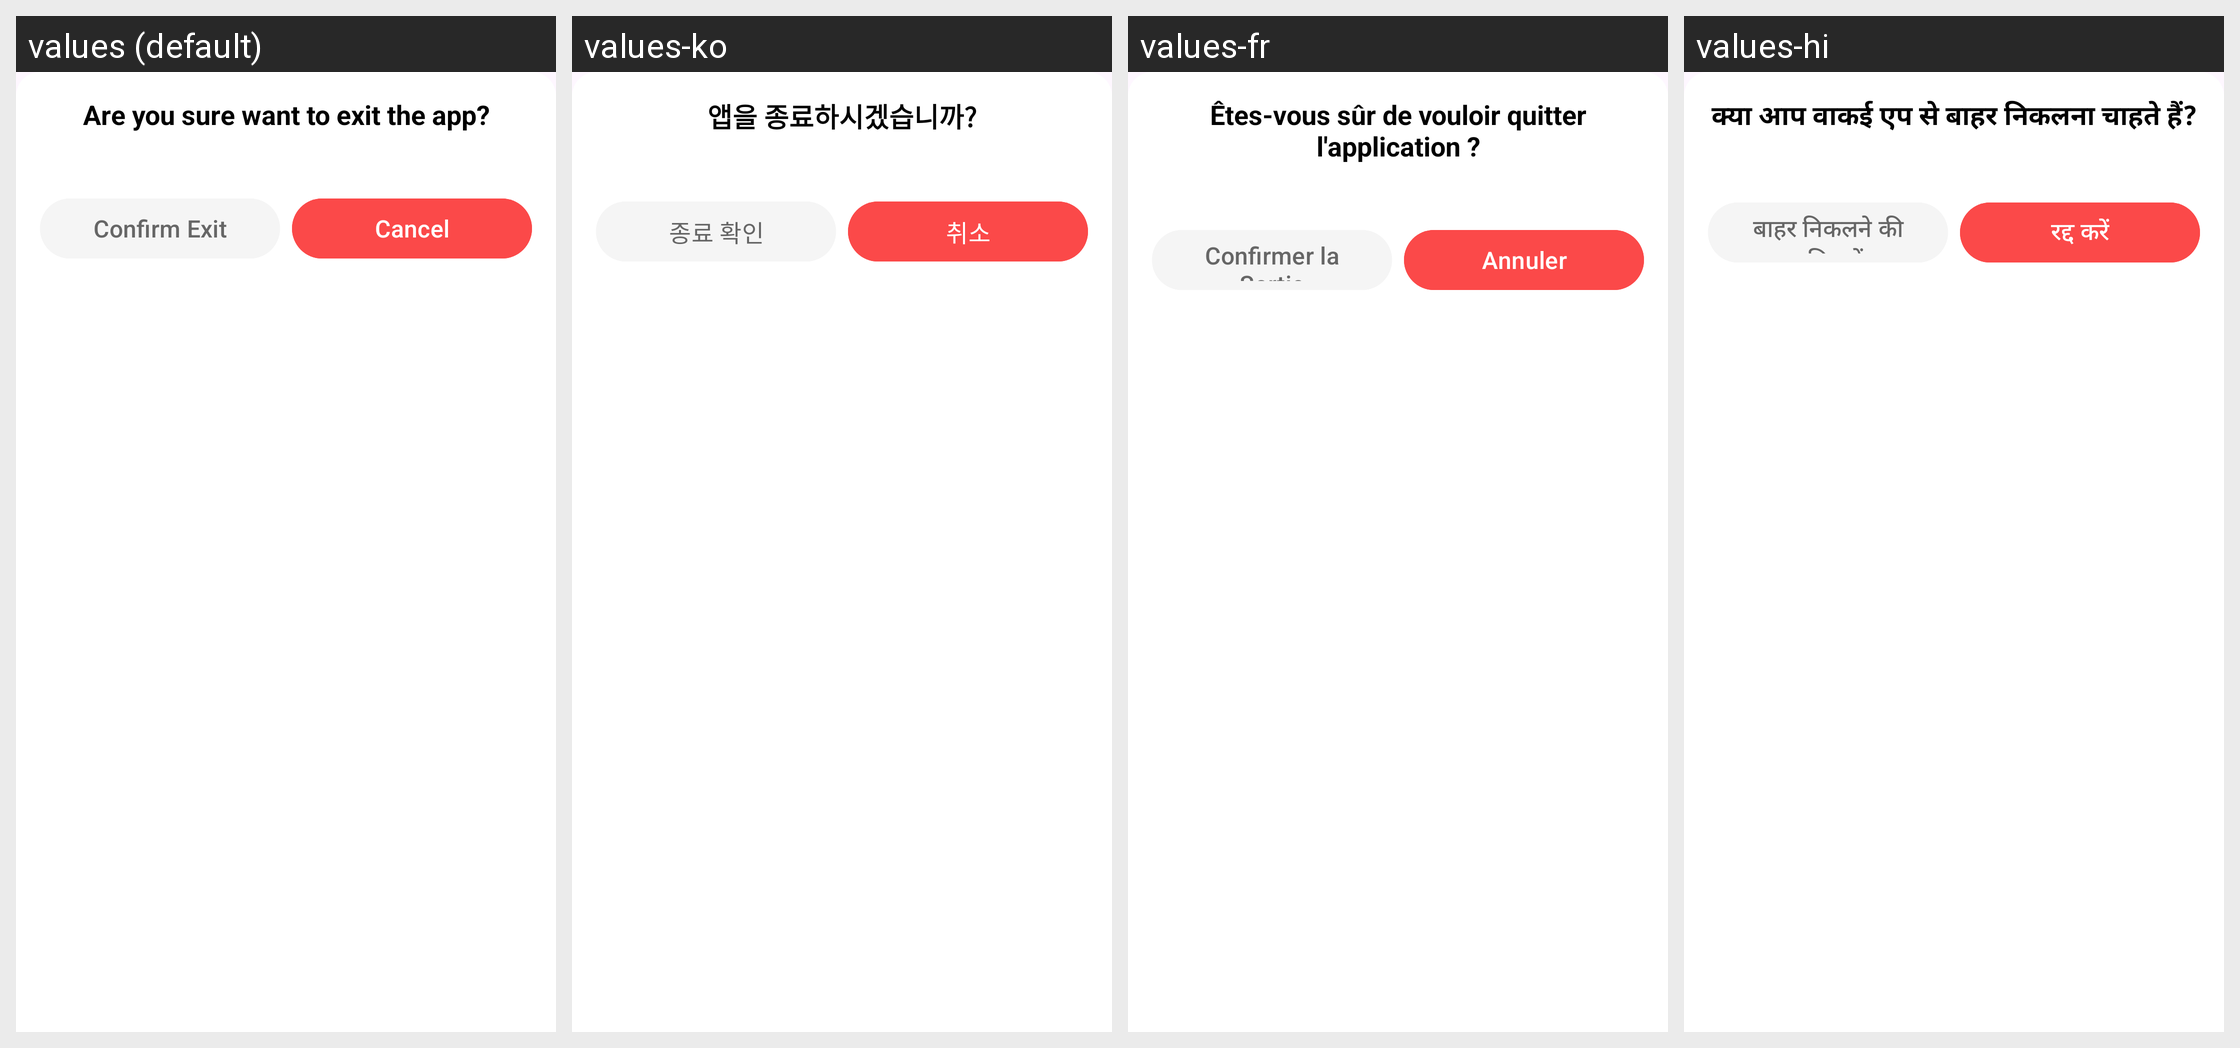

Strings drawn on this Android screen and how each of the app's shown locales translates them:
Android screen res/layout/layout_exit_business_dialog.xml rendered under 4 locales, left to right: values (default), values-ko, values-fr, values-hi. Device: Nexus 5 (rendered at 1080×1920; each locale shown at half size, 540×960, under a caption strip naming it); theme Theme.PDFViewer.
Other locales in the repository, not shown: values-de, values-es, values-in, values-ja, values-pt-rBR, values-ru, values-th, values-vi, values-zh-rCN, values-zh-rHK, values-zh-rMO, values-zh-rTW.
Strings drawn on this screen, with the default value and each locale's value (text and hints the layout hard-codes, and strings that could not be matched under every locale, appear in the picture but are not listed):

exit_app_dialog_title
  values: Are you sure want to exit the app?
  values-ko: 앱을 종료하시겠습니까?
  values-fr: Êtes-vous sûr de vouloir quitter l'application ?
  values-hi: क्या आप वाकई एप से बाहर निकलना चाहते हैं?

exit_app_dialog_positive
  values: Confirm Exit
  values-ko: 종료 확인
  values-fr: Confirmer la Sortie
  values-hi: बाहर निकलने की पुष्टि करें

exit_app_dialog_negative
  values: Cancel
  values-ko: 취소
  values-fr: Annuler
  values-hi: रद्द करें
